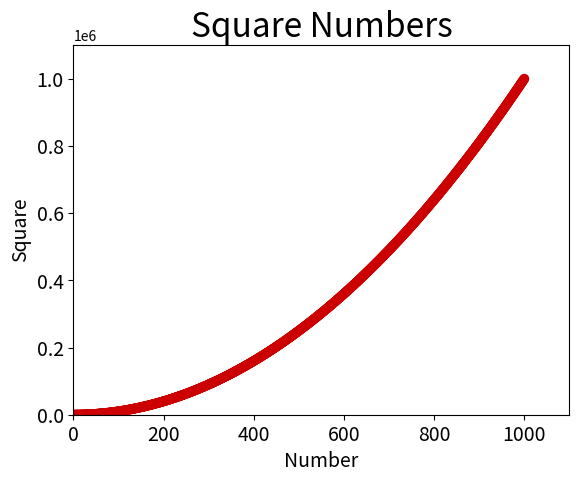

Source code (Python): (Note: this script raises an exception after producing the figure.)
#!/usr/bin/python
#-*- coding:utf-8 -*-

#author : Jollen Wang
#date   : 2016/10/12
#version: 2.0

import matplotlib.pyplot as plt

x_values = list(range(1, 1001))
y_values = [x ** 2 for x in x_values]

#plt.scatter(x_values, y_values, edgecolor = 'none', s = 50)
#plt.scatter(x_values, y_values, c= 'red', edgecolor = 'none', s = 50)
plt.scatter(x_values, y_values, c= (0.8, 0, 0), edgecolor = 'none', s = 50) #use RGB mode

plt.title("Square Numbers", fontsize = 24)
plt.xlabel("Number", fontsize = 14)
plt.ylabel("Square", fontsize = 14)

plt.tick_params(axis = 'both', which = 'major', labelsize = 14)
plt.axis([0, 1100, 0, 1100000])

plt.savefig('./saves/auto_squares.png', bbox_inches = 'tight')
plt.show()

